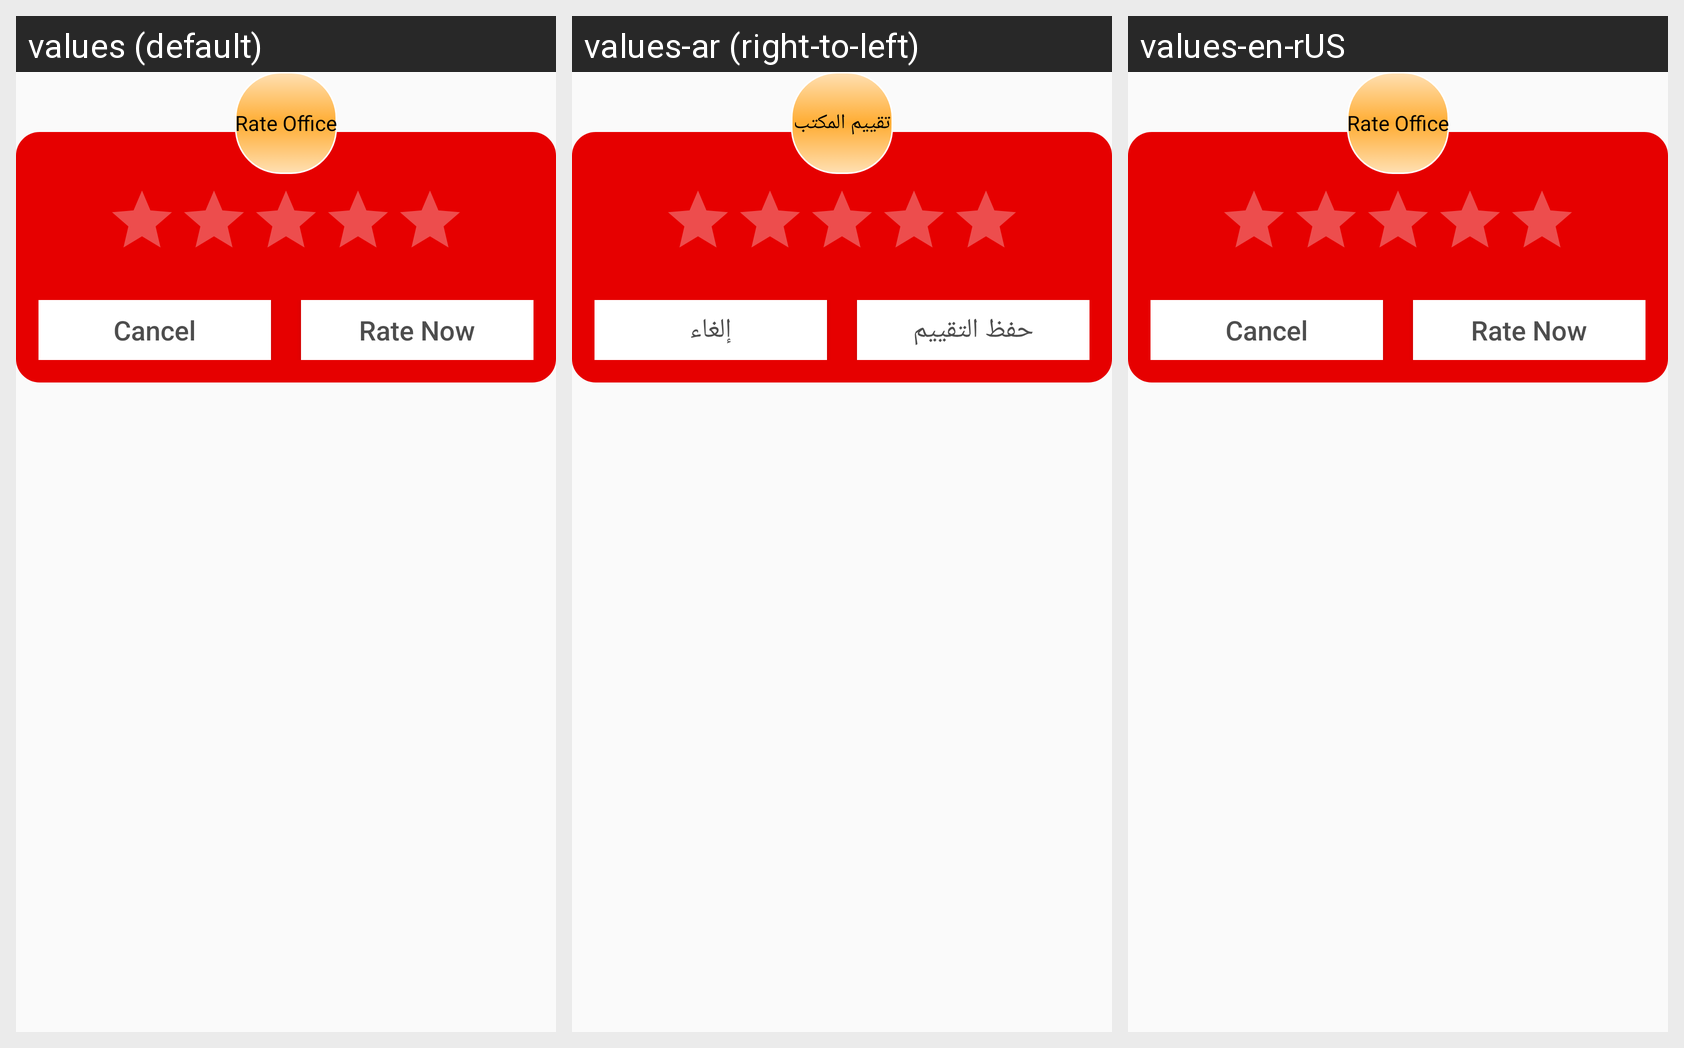

Here is an Android app screen in its default locale and in the app's own translations. Write out the translated-string differences for the strings that appear on this screen.
Android screen res/layout/rate_office_dialog.xml rendered under 3 locales, left to right: values (default), values-ar (right-to-left), values-en-rUS. Device: Nexus 5 (rendered at 1080×1920; each locale shown at half size, 540×960, under a caption strip naming it); theme AppTheme.
Strings drawn on this screen, with the default value and each locale's value (text and hints the layout hard-codes, and strings that could not be matched under every locale, appear in the picture but are not listed):

cancel
  values: Cancel
  values-ar: إلغاء
  values-en-rUS: Cancel

save
  values: Rate Now
  values-ar: حفظ التقييم
  values-en-rUS: Rate Now

rate_title
  values: Rate Office
  values-ar: تقييم المكتب
  values-en-rUS: Rate Office
